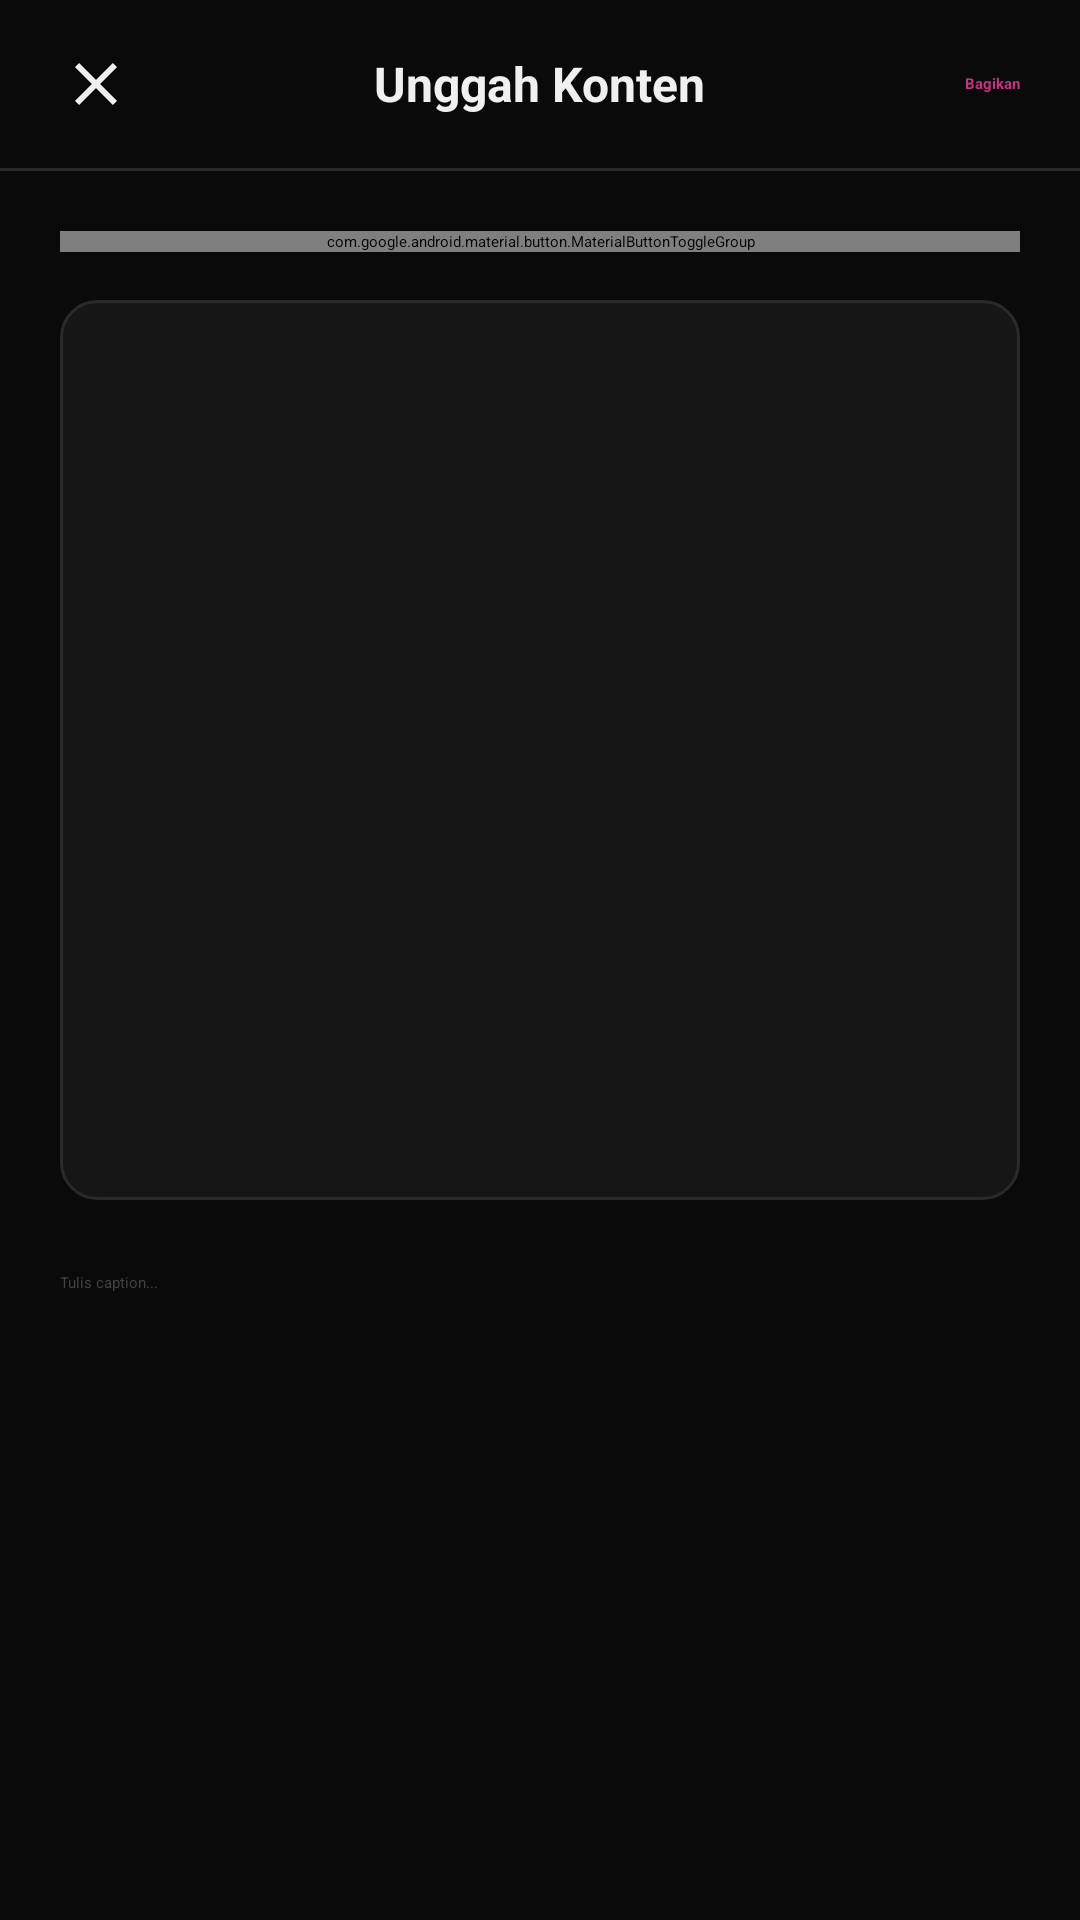

Write the Android layout XML for this screen, with the resource values it uses.
<!-- AndroidManifest.xml: application theme Theme.Example -->
<!-- res/layout/upload.xml -->
<?xml version="1.0" encoding="utf-8"?>
<LinearLayout xmlns:android="http://schemas.android.com/apk/res/android"
    xmlns:app="http://schemas.android.com/apk/res-auto"
    android:id="@+id/upload"
    android:layout_width="match_parent"
    android:layout_height="match_parent"
    android:background="@color/bg_main"
    android:orientation="vertical">

    <RelativeLayout
        android:layout_width="match_parent"
        android:layout_height="56dp"
        android:paddingHorizontal="20dp">

        <ImageView
            android:id="@+id/btnClose"
            android:layout_width="24dp"
            android:layout_height="24dp"
            android:layout_centerVertical="true"
            android:src="@drawable/ic_close"
            app:tint="@color/text_secondary" />

        <TextView
            android:layout_width="wrap_content"
            android:layout_height="wrap_content"
            android:layout_centerInParent="true"
            android:text="Unggah Konten"
            android:textColor="@color/text_primary"
            android:textSize="16sp"
            android:textStyle="bold" />

        <TextView
            android:id="@+id/tvShare"
            android:layout_width="wrap_content"
            android:layout_height="wrap_content"
            android:layout_alignParentEnd="true"
            android:layout_centerVertical="true"
            android:text="Bagikan"
            android:textColor="@color/accent_color"
            android:textStyle="bold" />
    </RelativeLayout>

    <View
        android:layout_width="match_parent"
        android:layout_height="1dp"
        android:background="@color/stroke_color" />

    <ScrollView
        android:layout_width="match_parent"
        android:layout_height="match_parent"
        android:padding="20dp">

        <LinearLayout
            android:layout_width="match_parent"
            android:layout_height="wrap_content"
            android:orientation="vertical">

            <com.google.android.material.button.MaterialButtonToggleGroup
                android:id="@+id/toggleGroup"
                android:layout_width="match_parent"
                android:layout_height="wrap_content"
                app:checkedButton="@+id/btnPhoto"
                app:singleSelection="true">

                <com.google.android.material.button.MaterialButton
                    android:id="@+id/btnPhoto"
                    style="?attr/materialButtonOutlinedStyle"
                    android:layout_width="0dp"
                    android:layout_height="wrap_content"
                    android:layout_weight="1"
                    android:text="📷 Foto" />

                <com.google.android.material.button.MaterialButton
                    android:id="@+id/btnVideo"
                    style="?attr/materialButtonOutlinedStyle"
                    android:layout_width="0dp"
                    android:layout_height="wrap_content"
                    android:layout_weight="1"
                    android:text="🎥 Video" />
            </com.google.android.material.button.MaterialButtonToggleGroup>

            <ImageView
                android:id="@+id/ivPreview"
                android:layout_width="match_parent"
                android:layout_height="wrap_content"
                android:layout_marginTop="16dp"
                android:adjustViewBounds="true"
                android:background="@drawable/bg_input"
                android:minHeight="300dp"
                android:scaleType="centerCrop" />

            <EditText
                android:id="@+id/etCaption"
                android:layout_width="match_parent"
                android:layout_height="wrap_content"
                android:layout_marginTop="24dp"
                android:background="@null"
                android:gravity="top|start"
                android:hint="Tulis caption..."
                android:minLines="3"
                android:textColor="@color/text_primary"
                android:textColorHint="@color/text_hint" />
        </LinearLayout>
    </ScrollView>
</LinearLayout>
<!-- resources referenced by this layout -->
<resources>
  <color name="accent_color">#C13584</color>
  <color name="bg_main">#0A0A0A</color>
  <color name="stroke_color">#2A2A2A</color>
  <color name="text_hint">#444444</color>
  <color name="text_primary">#F0F0F0</color>
  <color name="text_secondary">#888888</color>
  <!-- drawable bg_input (drawable) -->
  <?xml version="1.0" encoding="utf-8"?>
  <shape xmlns:android="http://schemas.android.com/apk/res/android"
      android:shape="rectangle">
      <solid android:color="#161616" />
      <stroke android:width="1dp" android:color="#2A2A2A" />
      <corners android:radius="12dp" />
  </shape>
  <!-- drawable ic_close (drawable) -->
  <?xml version="1.0" encoding="utf-8"?>
  <vector xmlns:android="http://schemas.android.com/apk/res/android"
      android:width="24dp" android:height="24dp"
      android:viewportWidth="24" android:viewportHeight="24">
      <path android:fillColor="#F0F0F0"
          android:pathData="M19,6.41L17.59,5 12,10.59 6.41,5 5,6.41 10.59,12 5,17.59 6.41,19 12,13.41 17.59,19 19,17.59 13.41,12z"/>
  </vector>
  <style name="Theme.Example" parent="Base.Theme.Example">
      
      <item name="android:navigationBarColor">@android:color/transparent</item>
      <item name="android:statusBarColor">@android:color/transparent</item>
      <item name="android:windowLightStatusBar">?attr/isLightTheme</item>
    </style>
</resources>
